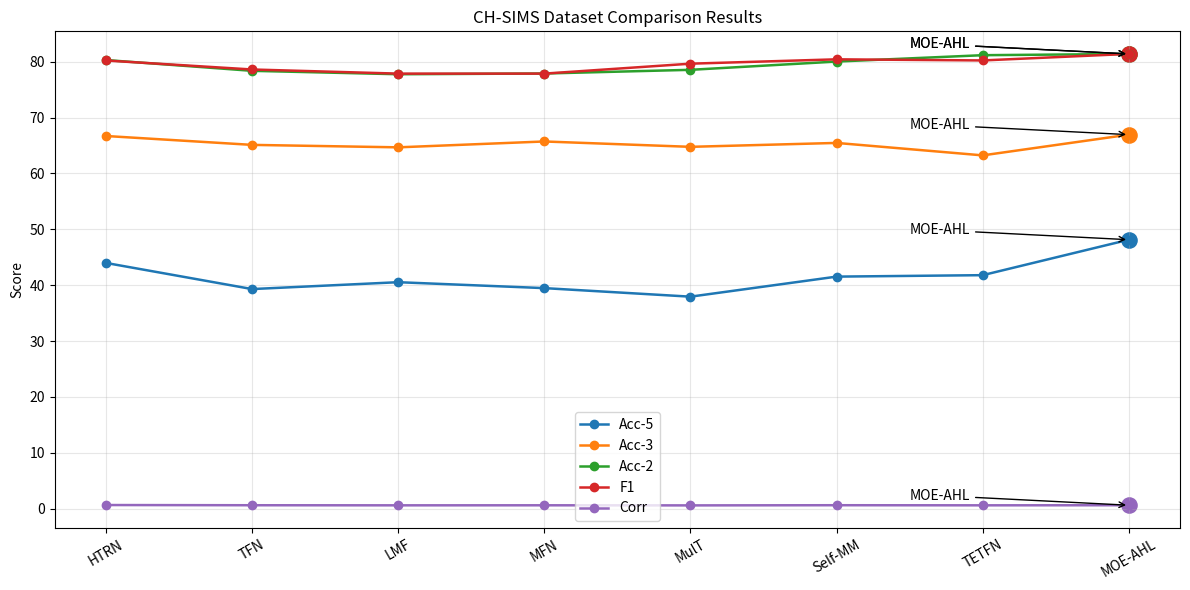

Source code (Python):
import matplotlib.pyplot as plt
import numpy as np

# 模型名称
models = ["HTRN", "TFN", "LMF", "MFN", "MulT", "Self-MM", "TETFN", "MOE-AHL"]

# 指标数据（不含MAE）
acc5 = [43.98, 39.30, 40.53, 39.47, 37.94, 41.53, 41.79, 48.14]
acc3 = [66.71, 65.12, 64.68, 65.73, 64.77, 65.47, 63.24, 66.95]
acc2 = [80.31, 78.38, 77.77, 77.90, 78.56, 80.04, 81.18, 81.40]
f1   = [80.23, 78.62, 77.88, 77.88, 79.66, 80.44, 80.24, 81.41]
corr = [0.628, 0.591, 0.575, 0.582, 0.564, 0.595, 0.576, 0.593]

x = np.arange(len(models))

plt.figure(figsize=(12, 6))

plt.plot(x, acc5, marker='o', linewidth=1.8, label='Acc-5')
plt.plot(x, acc3, marker='o', linewidth=1.8, label='Acc-3')
plt.plot(x, acc2, marker='o', linewidth=1.8, label='Acc-2')
plt.plot(x, f1,   marker='o', linewidth=1.8, label='F1')
plt.plot(x, corr, marker='o', linewidth=1.8, label='Corr')

# 强调 MOE-AHL
moe_idx = len(models) - 1

for y in [acc5, acc3, acc2, f1, corr]:
    plt.scatter(moe_idx, y[moe_idx], s=120)
    plt.annotate(
        "MOE-AHL",
        xy=(moe_idx, y[moe_idx]),
        xytext=(moe_idx - 1.5, y[moe_idx] + 1),
        arrowprops=dict(arrowstyle="->", linewidth=1)
    )

plt.xticks(x, models, rotation=30)
plt.ylabel("Score")
plt.title("CH-SIMS Dataset Comparison Results")
plt.grid(alpha=0.3)
plt.legend()

plt.tight_layout()

# ====== 保存图片（关键）======
plt.savefig("sims.png", dpi=300, bbox_inches='tight')

plt.show()
